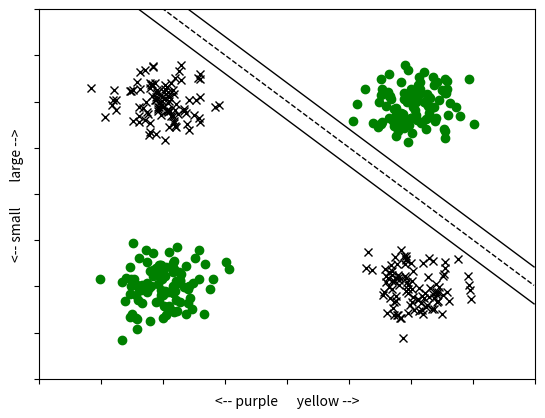
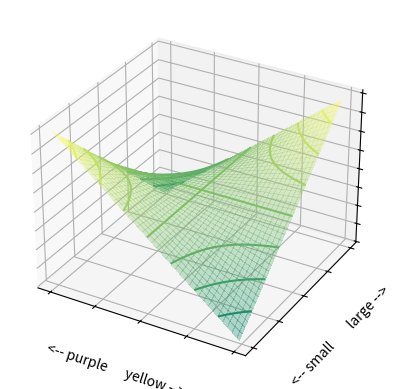

Recreate these plots in Python, in order. (Note: this script raises an exception after producing the figures.)
"""
Examples in support of a tutorial on
How Support Vector Machines Work
In example 1, the goal is to decide whether a fruit is good to eat.
Fruit can be either small or large, yellow or purple.
There are four kinds of fruit.
1. Small yellow fruits are unripe plums, not good to eat.
2. Small purple fruits are ripe plums, good to eat.
3. Large yellow fruits are ripe peaches, good to eat.
4. Large purple fruits are rotten peaches, not good to eat.
In example 2, the goal is to decide whether a fruit is good to eat,
based only on the color.
Fruit can be either green, yellow, orange, purple and black.
1. Green fruit is an unripe peach, not good to eat.
2. Yellow fruit is an ripe peach, good to eat.
3. Orange fruit is an unripe plum, not good to eat.
4. Purple fruit is a ripe plum, good to eat.
5. Black fruit is a rotten peach, not good to eat.
"""

import numpy as np
from matplotlib import cm
import matplotlib.pyplot as plt
from mpl_toolkits.mplot3d import Axes3D

# Generate example 1 data. 
n_points = 100
scale = .2
loc = 1.
x_large_yellow = np.random.normal(loc=loc, scale=scale, size=n_points) 
y_large_yellow = np.random.normal(loc=loc, scale=scale, size=n_points) 
x_small_yellow = np.random.normal(loc=loc, scale=scale, size=n_points) 
y_small_yellow = np.random.normal(loc=-loc, scale=scale, size=n_points) 
x_large_purple = np.random.normal(loc=-loc, scale=scale, size=n_points) 
y_large_purple = np.random.normal(loc=loc, scale=scale, size=n_points) 
x_small_purple = np.random.normal(loc=-loc, scale=scale, size=n_points) 
y_small_purple = np.random.normal(loc=-loc, scale=scale, size=n_points) 

# Show example 1.
fig = plt.figure(1)
ax = fig.add_subplot(111)
plt.plot(x_large_yellow, y_large_yellow, c='green', marker='o', linestyle='None')
plt.plot(x_small_purple, y_small_purple, c='green', marker='o', linestyle='None')
plt.plot(x_large_purple, y_large_purple, c='black', marker='x', linestyle='None')
plt.plot(x_small_yellow, y_small_yellow, c='black', marker='x', linestyle='None')
ax.set_xlabel('<-- purple      yellow -->')
ax.set_ylabel('<-- small        large -->')
ax.set_yticklabels([])
ax.set_xticklabels([])
ax.axis([-2., 2., -2., 2.])

# Plot a poor discriminator for example 1.
x = np.arange(-2., 2., .01)
margin = .2
plt.plot(
    x, 1 - x,
    color='black',
    linestyle='dashed',
    linewidth=1.,
)
plt.plot(
    x, 1 - x + margin,
    color='black',
    linewidth=1.,
)
plt.plot(
    x, 1 - x - margin,
    color='black',
    linewidth=1.,
)

fig = plt.figure(3)
ax = fig.add_subplot(111, projection='3d')

# Plot example 1 on a hyperbolic surface.
x = np.arange(-2, 2, 0.05)
y = np.arange(-2, 2, 0.05)
x, y = np.meshgrid(x, y)
hyp = x * y
zmin = -2.
zmax = 2.
ax.plot_surface(
    x, y, hyp,
    cmap=cm.summer,
    alpha=.3,
    linewidth=0,
    antialiased=False,
)
ax.contour(
    x, y, hyp,
    cmap=cm.summer,
)
ax.set_xlabel('<-- purple      yellow -->')
ax.set_ylabel('<-- small        large -->')
ax.set_zticklabels([])
ax.set_yticklabels([])
ax.set_xticklabels([])
ax.axis([-2., 2., -2., 2.])
ax.set_zlim([zmin, zmax])

z_large_yellow = x_large_yellow * y_large_yellow
z_small_yellow = x_small_yellow * y_small_yellow
z_large_purple = x_large_purple * y_large_purple
z_small_purple = x_small_purple * y_small_purple

ax.scatter(x_large_yellow, y_large_yellow, z_large_yellow, c='green', marker='o')
ax.scatter(x_small_purple, y_small_purple, z_small_purple, c='green', marker='o')
ax.scatter(x_large_purple, y_large_purple, z_large_purple, c='black', marker='x')
ax.scatter(x_small_yellow, y_small_yellow, z_small_yellow, c='black', marker='x')

# Plot a good planar discriminator.
plane = 0. * x
ax.plot_surface(
    x, y, plane,
    alpha=.3,
    linewidth=0,
    antialiased=False,
)

# Plot other surfaces that can be used for transformations.

# A quadratic surface.
fig = plt.figure(4)
ax = fig.add_subplot(111, projection='3d')

quadratic = x**2 * y**2
ax.plot_surface(
    x, y, quadratic,
    cmap=cm.summer,
    alpha=.3,
    linewidth=0,
    antialiased=False,
)
ax.contour(x, y, quadratic, cmap=cm.summer)
ax.set_zticklabels([])
ax.set_yticklabels([])
ax.set_xticklabels([])
ax.axis([-2., 2., -2., 2.])
ax.set_zlim([0, 4.])

fig = plt.figure(5)
ax = fig.add_subplot(111, projection='3d')

# A rippled surface.
ripple = np.cos((x**2 + y**2)**.5)**2
ax.plot_surface(
    x, y, ripple,
    cmap=cm.summer,
    alpha=.3,
    linewidth=0,
    antialiased=False,
)
ax.contour(x, y, ripple, cmap=cm.summer)
ax.set_zticklabels([])
ax.set_yticklabels([])
ax.set_xticklabels([])
ax.axis([-2., 2., -2., 2.])
ax.set_zlim([0., 1.])

# A peaked surface.
fig = plt.figure(6)
ax = fig.add_subplot(111, projection='3d')
peaked = np.cos(2 * x) * np.sin(3 * y)
ax.plot_surface(
    x, y, peaked,
    cmap=cm.summer,
    alpha=.3,
    linewidth=0,
    antialiased=False,
)
ax.contour(x, y, peaked, cmap=cm.summer)
ax.set_zticklabels([])
ax.set_yticklabels([])
ax.set_xticklabels([])
ax.axis([-2., 2., -2., 2.])
ax.set_zlim([-1., 1.])

# Example 2.
# Illustrate higher dimensional transformations.
# Generate the data. 
n_points = 5
scale = .1
x_green = np.random.normal(loc=-2., scale=scale, size=n_points) 
y_green = np.zeros(n_points)
z_green = np.zeros(n_points)
x_yellow = np.random.normal(loc=-1.4, scale=scale, size=n_points) 
y_yellow = np.zeros(n_points)
z_yellow = np.zeros(n_points)
x_orange = np.random.normal(loc=0., scale=scale, size=n_points) 
y_orange = np.zeros(n_points)
z_orange = np.zeros(n_points)
x_purple = np.random.normal(loc=1.4, scale=scale, size=n_points) 
y_purple = np.zeros(n_points)
z_purple = np.zeros(n_points)
x_black = np.random.normal(loc=2., scale=scale, size=n_points) 
y_black = np.zeros(n_points)
z_black = np.zeros(n_points)

# Show five types of fruit on a line,
# based on whether or not it is good to eat.
fig = plt.figure(7)
ax = fig.add_subplot(111, projection='3d')
x_line = np.arange(-2.1, 2.1, .01)
y_line = np.zeros(x_line.size)
z_line = np.zeros(x_line.size)
ax.plot(x_line, y_line, zs=z_line, color='black')
markersize = 40.
ax.scatter(
    x_green, y_green, zs=z_green,
    c='black',
    marker='x',
    s=markersize,
)
ax.scatter(
    x_yellow, y_yellow, zs=z_yellow,
    c='green',
    marker='o',
    s=markersize,
)
ax.scatter(
    x_orange, y_orange, zs=z_orange,
    c='black',
    marker='x',
    s=markersize,
)
ax.scatter(
    x_purple, y_purple, zs=z_purple,
    c='green',
    marker='o',
    s=markersize,
)
ax.scatter(
    x_black, y_black, zs=z_black,
    c='black',
    marker='x',
    s=markersize,
)

ax.set_xlabel('<-- green, yellow, orange, purple, black -->')
ax.set_zticklabels([])
ax.set_yticklabels([])
ax.set_xticklabels([])
ax.axis([-3., 3., -3., 3.])
ax.set_zlim([-3., 3.])

# Transform the data to two dimensions.
shift = 2.2
y_green = x_green**2  - shift
y_yellow = x_yellow**2 - shift
y_orange = x_orange**2 - shift
y_purple = x_purple**2 - shift
y_black = x_black**2 - shift
fig = plt.figure(8)
ax = fig.add_subplot(111, projection='3d')
y_line = x_line**2 - shift
ax.plot(x_line, y_line, zs=z_line, color='black')
ax.scatter(
    x_green, y_green, zs=z_green,
    c='black',
    marker='x',
    s=markersize,
)
ax.scatter(
    x_yellow, y_yellow, zs=z_yellow,
    c='green',
    marker='o',
    s=markersize,
)
ax.scatter(
    x_orange, y_orange, zs=z_orange,
    c='black',
    marker='x',
    s=markersize,
)
ax.scatter(
    x_purple, y_purple, zs=z_purple,
    c='green',
    marker='o',
    s=markersize,
)
ax.scatter(
    x_black, y_black, zs=z_black,
    c='black',
    marker='x',
    s=markersize,
)

ax.set_xlabel('<-- green, yellow, orange, purple, black -->')
ax.set_zticklabels([])
ax.set_yticklabels([])
ax.set_xticklabels([])
ax.axis([-3., 3., -3., 3.])
ax.set_zlim([-3., 3.])

# Transform the data to three dimensions.
z_green = y_green**2  - shift
z_yellow = y_yellow**2 - shift
z_orange = y_orange**2 - shift
z_purple = y_purple**2 - shift
z_black = y_black**2 - shift
fig = plt.figure(9)
ax = fig.add_subplot(111, projection='3d')
z_line = y_line**2 - shift
ax.plot(x_line, y_line, zs=z_line, color='black')
ax.scatter(
    x_green, y_green, zs=z_green,
    c='black',
    marker='x',
    s=markersize,
)
ax.scatter(
    x_yellow, y_yellow, zs=z_yellow,
    c='green',
    marker='o',
    s=markersize,
)
ax.scatter(
    x_orange, y_orange, zs=z_orange,
    c='black',
    marker='x',
    s=markersize,
)
ax.scatter(
    x_purple, y_purple, zs=z_purple,
    c='green',
    marker='o',
    s=markersize,
)
ax.scatter(
    x_black, y_black, zs=z_black,
    c='black',
    marker='x',
    s=markersize,
)

# Optionally, show the resulting quadratic surface.
show_surface = True
if show_surface:
    x = np.arange(-2.5, 2.5, 0.05)
    y = np.arange(-2.5, 2.5, 0.05)
    x, y = np.meshgrid(x, y)
    dual_quad = y**2 - shift
    ax.plot_surface(
        x, y, dual_quad,
        cmap=cm.summer,
        alpha=.3,
        linewidth=0,
        antialiased=False,
    )

# Optionally, show a good planar discriminator.
show_discriminator = False
if show_discriminator:
    plane = 0. * x
    ax.plot_surface(
        x, y, plane,
        alpha=.3,
        linewidth=0,
        antialiased=False,
    )

ax.set_xlabel('<-- green, yellow, orange, purple, black -->')
ax.set_zticklabels([])
ax.set_yticklabels([])
ax.set_xticklabels([])
ax.axis([-3., 3., -3., 3.])
ax.set_zlim([-4., 4.])

plt.show()